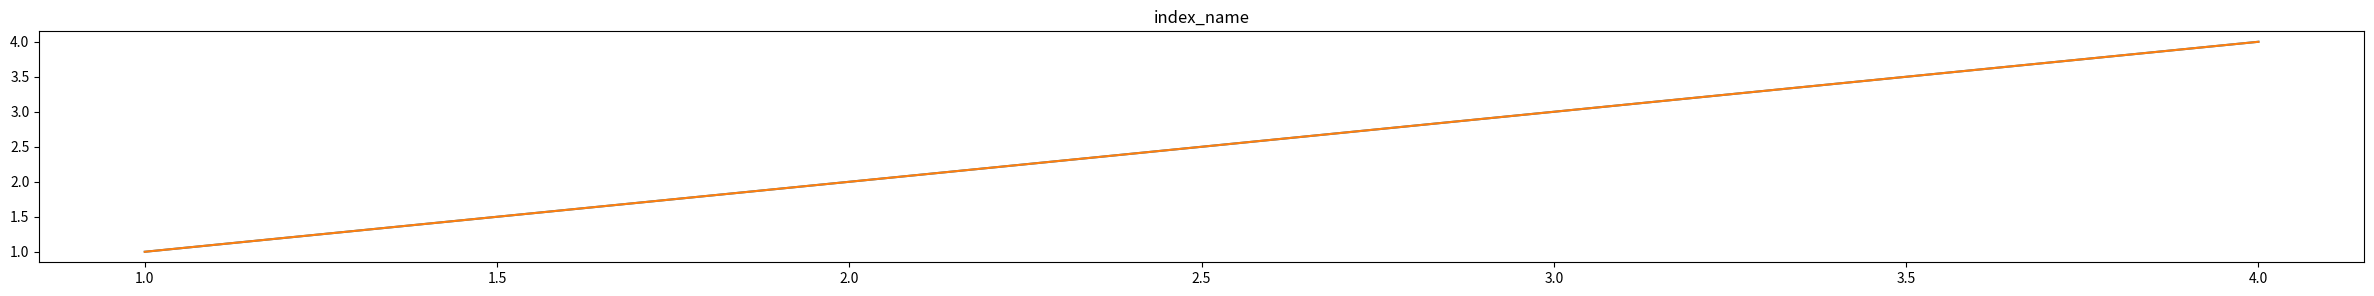

Reproduce this figure in Python.
import matplotlib.pyplot as plt

import enum

NationalProjectsName=['NP',]
NationalProjectsIndexName=['index_name']
transformations=['box_cox']
algoritms={
    'Скользящее среднее':[2,3],
    'Метод Холта':[0.1,0.2,0.3,0.4,0.5],
    'Простое экспоненциальное сглаживание':[2,3,4,5],
    'Экспоненциальное сглаживание':[],
    'ARIMA': [0,1,2,3,4,5]
}

class EmissionFinder():
    '''
    здесь будет функция поиска выбросов
    '''
    def findEmission(self):
        return []


class MonthIntervalException(Exception):
    def __str__(self):
        return f"Длины массивов времнного инетрвала, фактических значений и плановых значений не совпадают."

class NameException(Exception):
    def __init__(self,name):
        self.name = name
    def __str__(self):
        return f"Не существующее наименование: {self.name}."

class Data():

    DataType='Показатель Национального Проекта'

    def __init__(self, nationalProject, index_name, monthInterval, fact, plan, emissions=[], recalculation=False):
        self.nationalProject=nationalProject
        self.index_name=index_name
        self.monthInterval=monthInterval
        self.fact=fact
        self.plan=plan
        self.emissions=emissions
        self.recalculation=recalculation

    @classmethod
    def dataLoaderFromJson(cls, json):
        '''Здесь будет парсер json'''
        nationalProject='NP'
        index_name='index_name'
        monthInterval=[1,2,3,4]
        fact=[1,2,3,4]
        plan=[1,2,3,4]
        emissions=[]
        recalculation=False
        cls.isDataValid(nationalProject, index_name, monthInterval, fact, plan)
        data = cls(nationalProject, index_name, monthInterval, fact, plan, emissions, recalculation)
        return data


    @staticmethod
    def isDataValid(nationalProject, index_name, monthInterval, fact, plan):
        if (len(monthInterval)!=len(fact)) or (len(plan)!=len(fact)):
            raise MonthIntervalException()
        if nationalProject not in NationalProjectsName:
            raise NameException(nationalProject)
        if index_name not in NationalProjectsIndexName:
            raise NameException(index_name)


    def dataVisualization(self):
        plt.rcParams["figure.figsize"] = (30, 3)
        plt.plot(self.monthInterval, self.fact)
        plt.plot(self.monthInterval, self.plan)
        plt.title(self.index_name)
        plt.show()

    def dataToDict(self):
        #return dict(zip(self.monthInterval,self.fact)),dict(zip(self.monthInterval,self.plan))
        return {
            'month':self.monthInterval,
            'fact': self.fact,
            'plan':self.plan,
            'recalculation':self.recalculation
        }






class DataTransformer(EmissionFinder):
    def __init__():
        pass

    def recalculationToAccumulative(self):
        pass
        '''
        здесь буедт функция персчета данных в накопительный итог
        '''
    def recalculationToInitial(self):
        pass
        '''
        здесь будет функция персчета данных из накопительного итога в исходный
        '''
    def emissionReplaser(self):
        self.emissions=super().findEmission()
        '''
        здесь буедт функция замены выбросов интерполированные данные (возможны вариации по замене пропусков)
        '''

    def intervalFinderForBoxcoxTransformation(self):
        pass
        '''
        здесь буедт функция для выбора интервала для box_cox преобразоания (без нулей) или 
        ошибка в случае отрицательного интервала
        '''

    def boxcoxTransformation(self):
        pass
        '''
        здесь буедт функция для box_cox преобразоания
        '''

    def boxcoxRetransformation(self):
        pass
        '''
        здесь буедт функция для обратного box_cox преобразоания
        '''


class TimeSeriesForecast:
    def __init__(self,fact):
        self.fact=fact
        self.algorithmInfo=[]

    def TestTrainSplit(self,persent):
        self.train=self.fact[:,round(persent/100*len(self.fact))]
        self.test=self.fact[round(persent/100*len(self.fact)),:]

    def movingAverage(self, horizont):
        pass

    def simpleExpSmoothing(self, horizont):
        name='simpleExpSmoothing'
        pass

    def methodHolt(self, horizont):
        pass

    def exponentialSmoothing(self, horizont):
        pass

    def ARIMA_(self, horizont):
        pass

    def chooseBestAlgorithm(self):
        self.algorithmInfo.append()














d=Data.dataLoaderFromJson('NP')
#d=Data('NP', 'index_name', [1,2,3,4], [1,2,3,4], [1,2,3], emissions=[], recalculation=False)
d.dataVisualization()
print(d.dataToDict())

